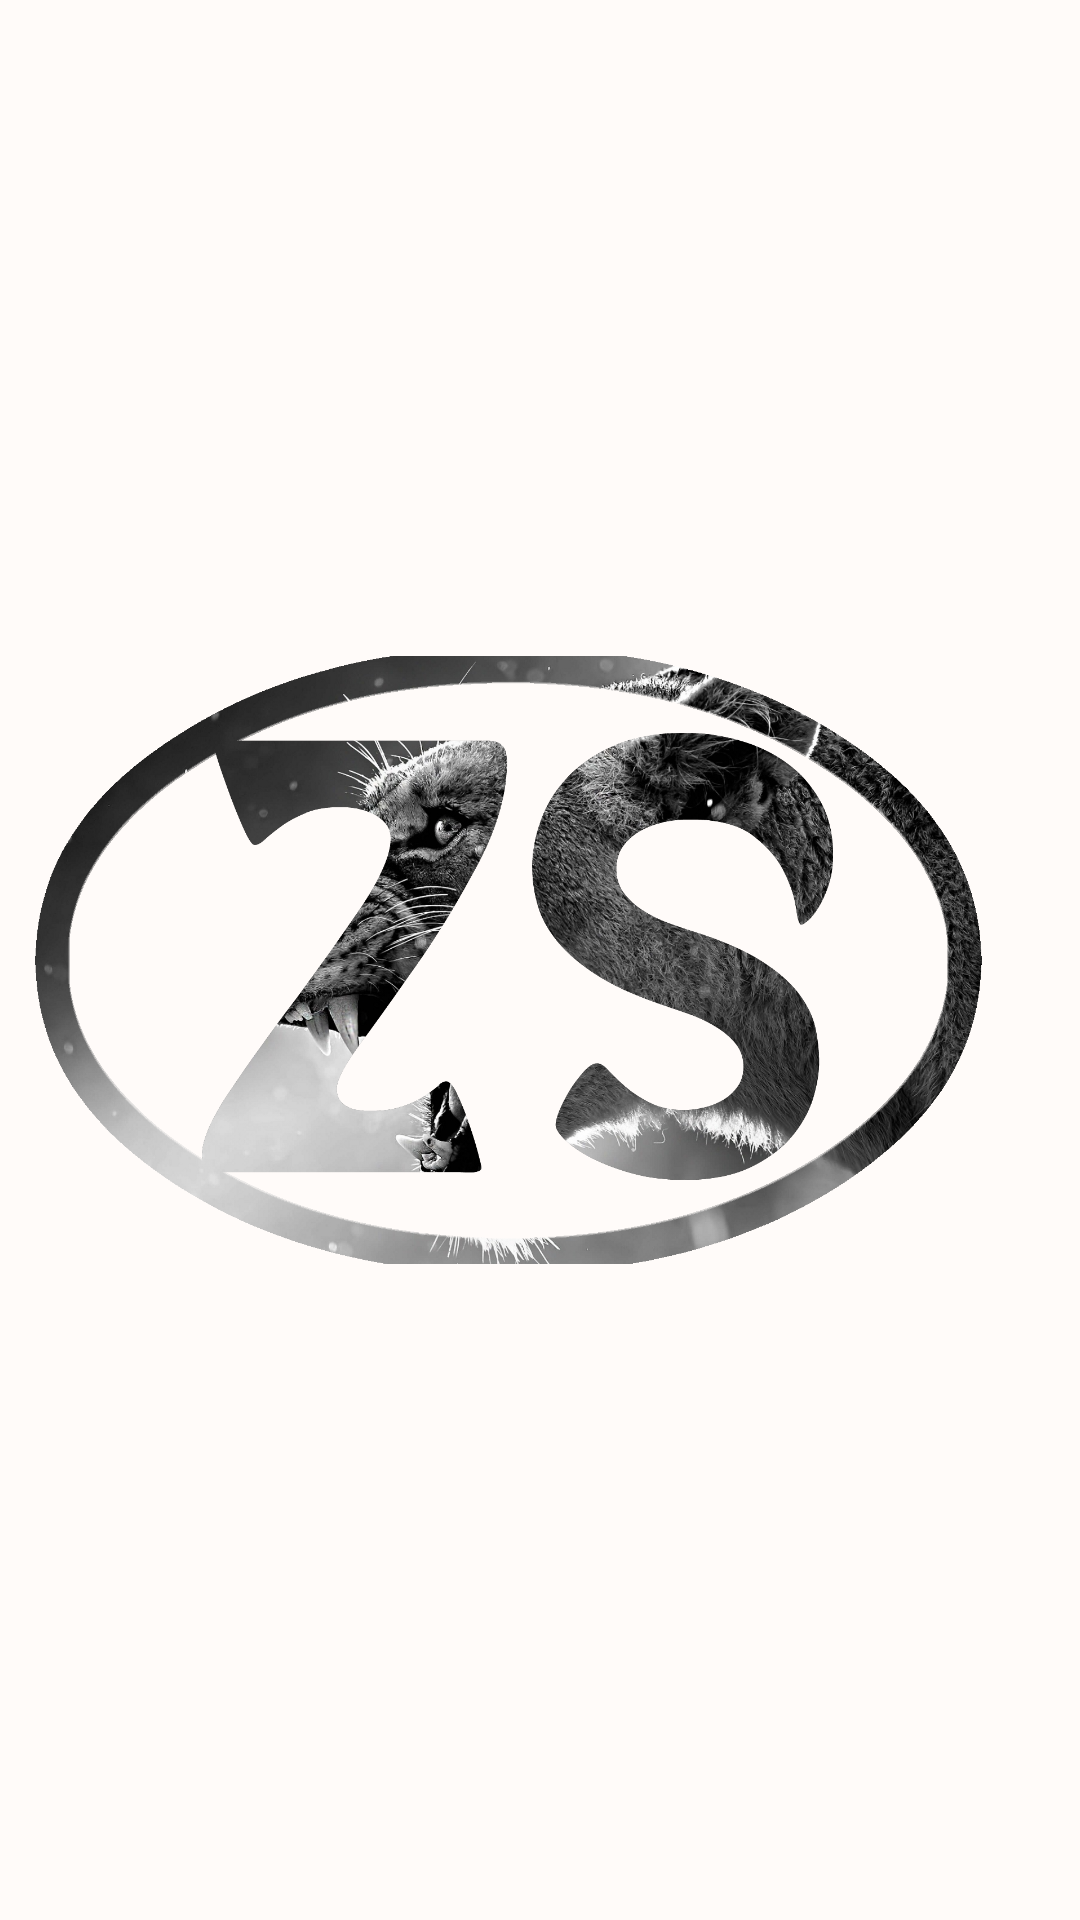

This screen was rendered from an Android layout file. Write that file and the resources it references.
<!-- AndroidManifest.xml: application theme AppTheme -->
<!-- res/layout/activity_slash.xml -->
<?xml version="1.0" encoding="utf-8"?>

<RelativeLayout xmlns:android="http://schemas.android.com/apk/res/android"
    xmlns:app="http://schemas.android.com/apk/res-auto"
    xmlns:tools="http://schemas.android.com/tools"
    android:id="@+id/activity_slash"
    android:layout_width="match_parent"
    android:layout_height="match_parent"
    android:paddingBottom="@dimen/activity_vertical_margin"
    android:paddingLeft="@dimen/activity_horizontal_margin"
    android:paddingRight="@dimen/activity_horizontal_margin"
    android:background="#fffbf9"
    android:paddingTop="@dimen/activity_vertical_margin"
    tools:context="esi.univbobo.bf.smartzoo.SlashActivity">

    <ImageView
        android:layout_width="match_parent"
        android:layout_height="match_parent"
        app:srcCompat="@drawable/logo"
        android:id="@+id/imageView" />
</RelativeLayout>
<!-- resources referenced by this layout -->
<resources>
  <!-- drawable logo: png bitmap (drawable, 1000419 bytes) -->
  <style name="AppTheme" parent="Theme.AppCompat.Light.DarkActionBar">
          
          <item name="colorPrimary">@color/colorPrimary</item>
          <item name="colorPrimaryDark">@color/colorPrimaryDark</item>
          <item name="colorAccent">@color/colorAccent</item>
      </style>
  <color name="colorPrimary">#3F51B5</color>
  <color name="colorPrimaryDark">#677489</color>
  <color name="colorAccent">#FF4081</color>
</resources>
